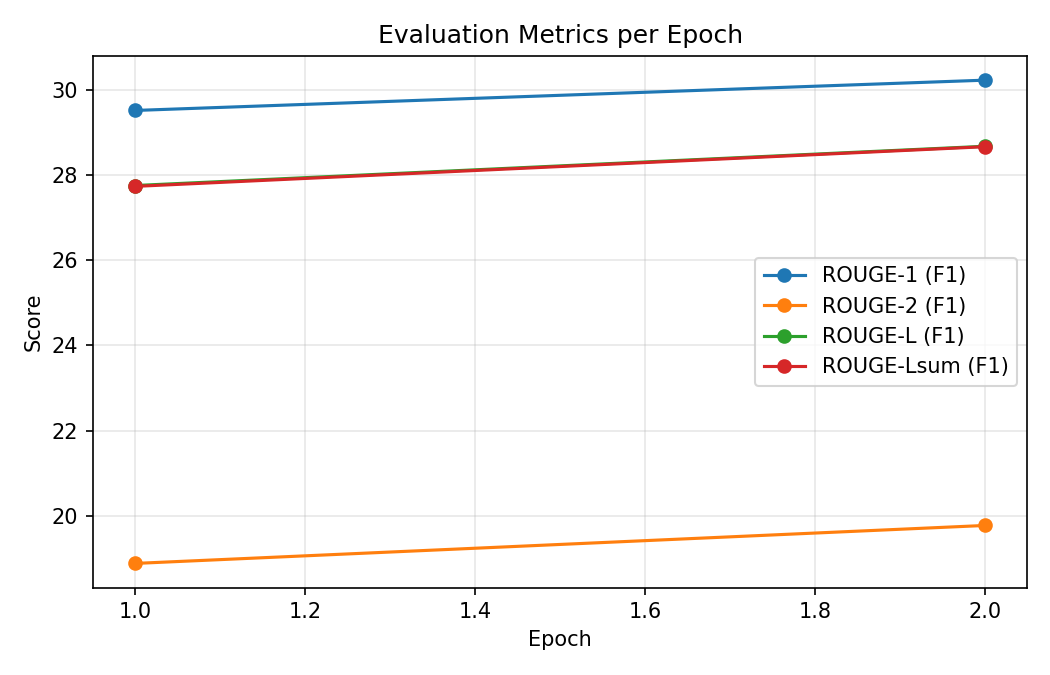

The table this chart was drawn from, first rows:
epoch, eval_loss, rouge1, rouge2, rougeL, rougeLsum
1, 1.823, 29.51, 18.89, 27.75, 27.73
2, 1.776, 30.22, 19.78, 28.67, 28.66
